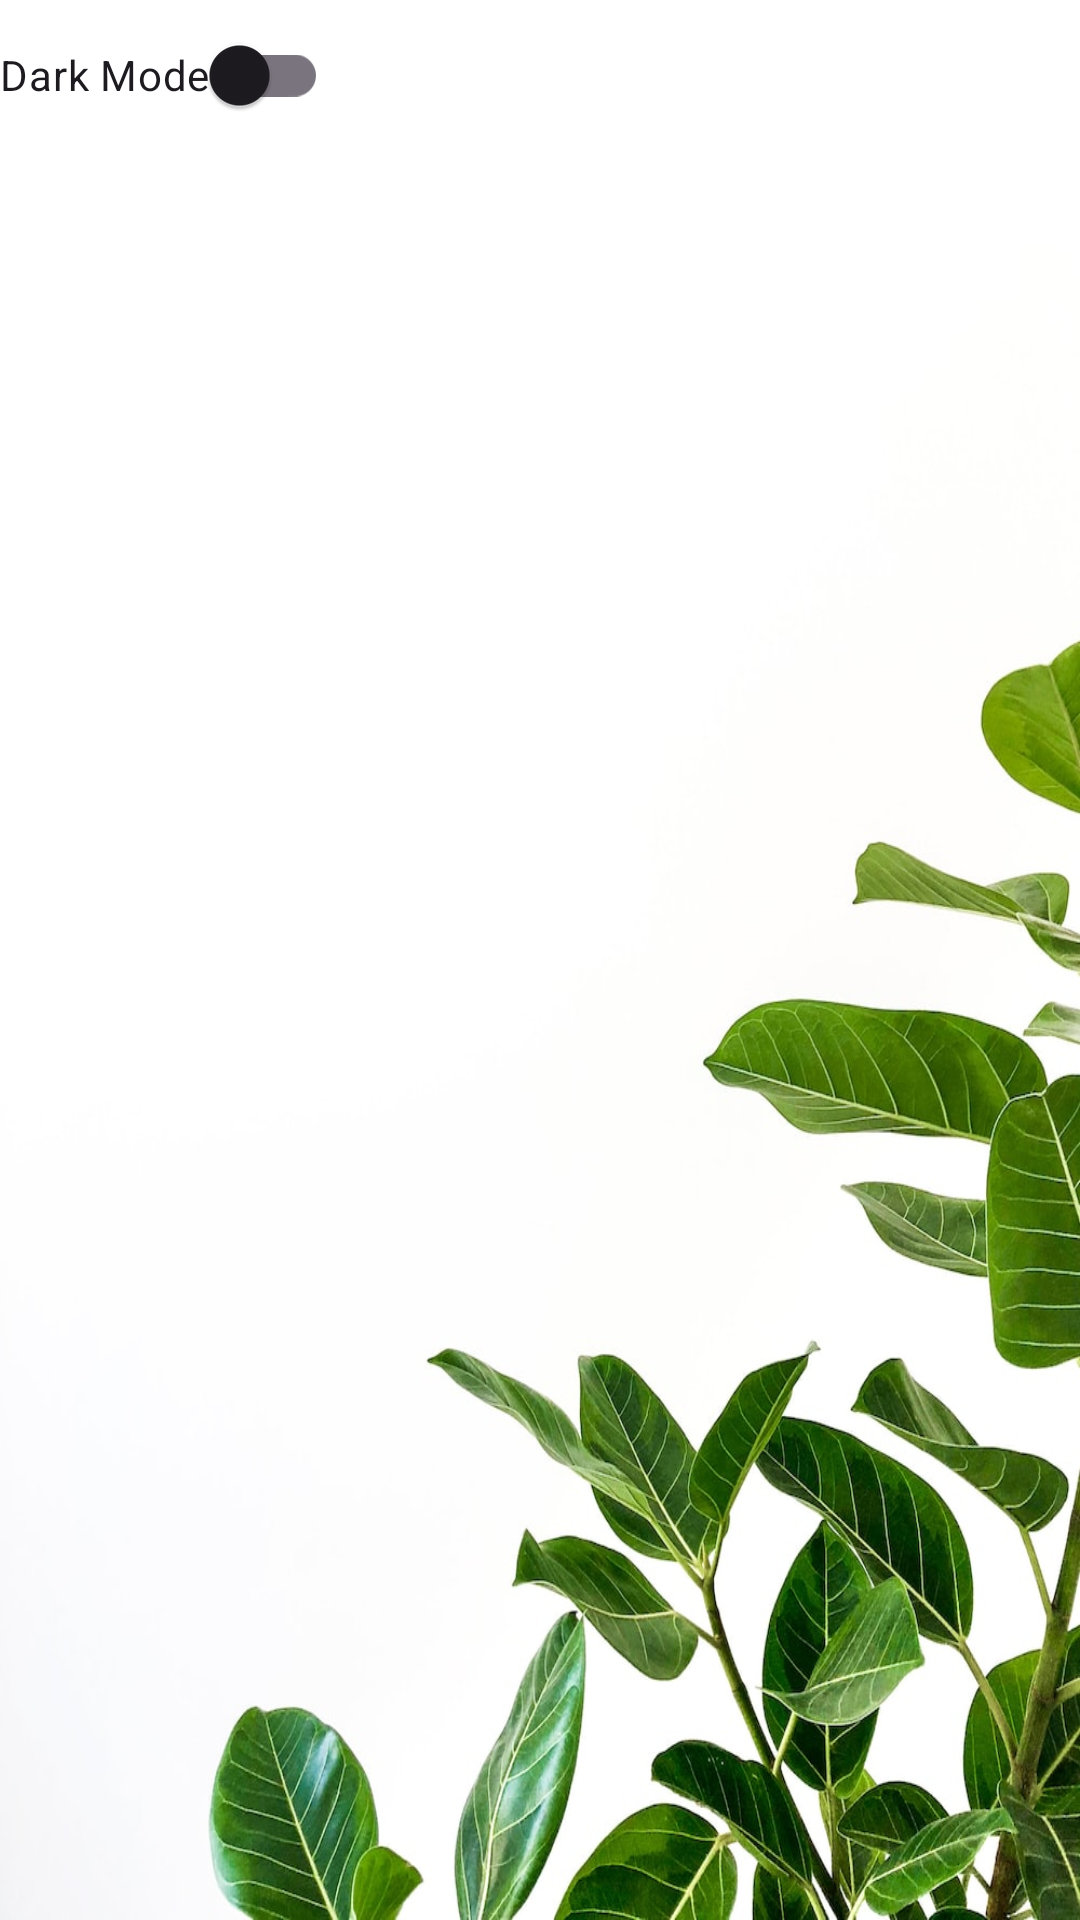

Produce the Android XML layout that renders to this screen, including the resource entries it uses.
<!-- AndroidManifest.xml: application theme Theme.MyApplicationTest -->
<!-- res/layout/settings_apws.xml -->
<LinearLayout
    xmlns:android="http://schemas.android.com/apk/res/android"
    android:layout_width="match_parent"
    android:layout_height="match_parent"
    android:orientation="vertical">

    
    <androidx.appcompat.widget.SwitchCompat
        android:id="@+id/darkModeSwitch"
        android:layout_width="wrap_content"
        android:layout_height="50dp"
        android:text="Dark Mode" />

</LinearLayout>
<!-- resources referenced by this layout -->
<resources>
  <style name="Theme.MyApplicationTest" parent="Base.Theme.MyApplicationTest" />
  <style name="Base.Theme.MyApplicationTest" parent="Theme.Material3.DayNight.NoActionBar">
          
          <item name="colorPrimary">#000000</item>
          <item name="colorPrimaryVariant">#000000</item>
          <item name="colorOnPrimary">#000000</item>
          <item name="android:textColor">#000000</item> 
          
          
          <item name="android:windowBackground">@drawable/appbackground</item>
      </style>
  <!-- drawable appbackground: jpeg bitmap (drawable, 112238 bytes) -->
</resources>
